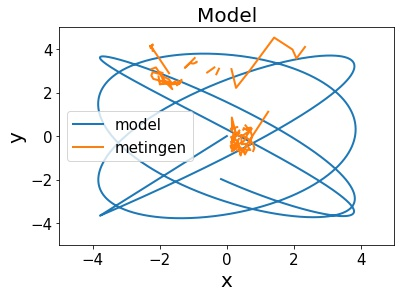

Values plotted in this chart, from the file beside it:
relative_time, AccY, AccZ
0, -2.216, 3.923
53, -2.236, 4.08
122, -2.275, 4.06
188, -2.216, 
189, , 4.099
255, -2.197, 4.06
322, -2.216, 
323, , 4.138
389, -2.236, 4.158
456, -2.256, 4.06
523, -2.256, 4.099
591, -2.275, 
592, , 4.099
657, -2.295, 4.099
724, -2.275, 
725, , 4.119
792, -2.295, 4.138
859, -2.236, 4.138
927, -2.216, 4.217
1029, -2.224, 4.17
1077, -2.266, 4.119
1128, -2.271, 
1129, , 4.119
1228, -2.27, 4.14
1278, -1.725, 2.89
1328, 0.03635, 
1329, , -0.05481
1430, 0.4624, -0.591
1481, 0.7033, -0.6445
1530, 0.573, -0.3575
1631, 0.4433, -0.3745
1681, 0.4288, 0.05475
1732, 0.3768, 0.008179
1832, 0.2379, 0.2013
1886, 0.2641, 0.1442
1935, 0.1494, 0.8528
2013, 0.1569, 0.2354
2084, 0.1295, 0.2992
2135, 0.1137, 0.3413
2235, 0.1935, 0.3871
2285, 0.2221, 0.3257
2338, 0.2746, 0.4038
2436, 0.3097, 0.4134
2487, 0.421, 
2488, , 0.1848
2537, 0.4472, 0.02751
2638, 0.6431, -0.1357
2688, 0.7818, -0.3461
2739, 0.8238, -0.545
2839, 0.7871, -0.6883
2894, 0.7221, 
2895, , -0.8699
2940, 0.5963, -0.6867
3041, 0.5414, -0.8462
3091, 0.4994, -0.6901
3142, 0.369, -0.5809
3248, 0.3164, -0.3724
3296, 0.3334, -0.2264
3345, 0.2552, -0.1656
3444, 0.2013, 0.148
... 198 more rows
